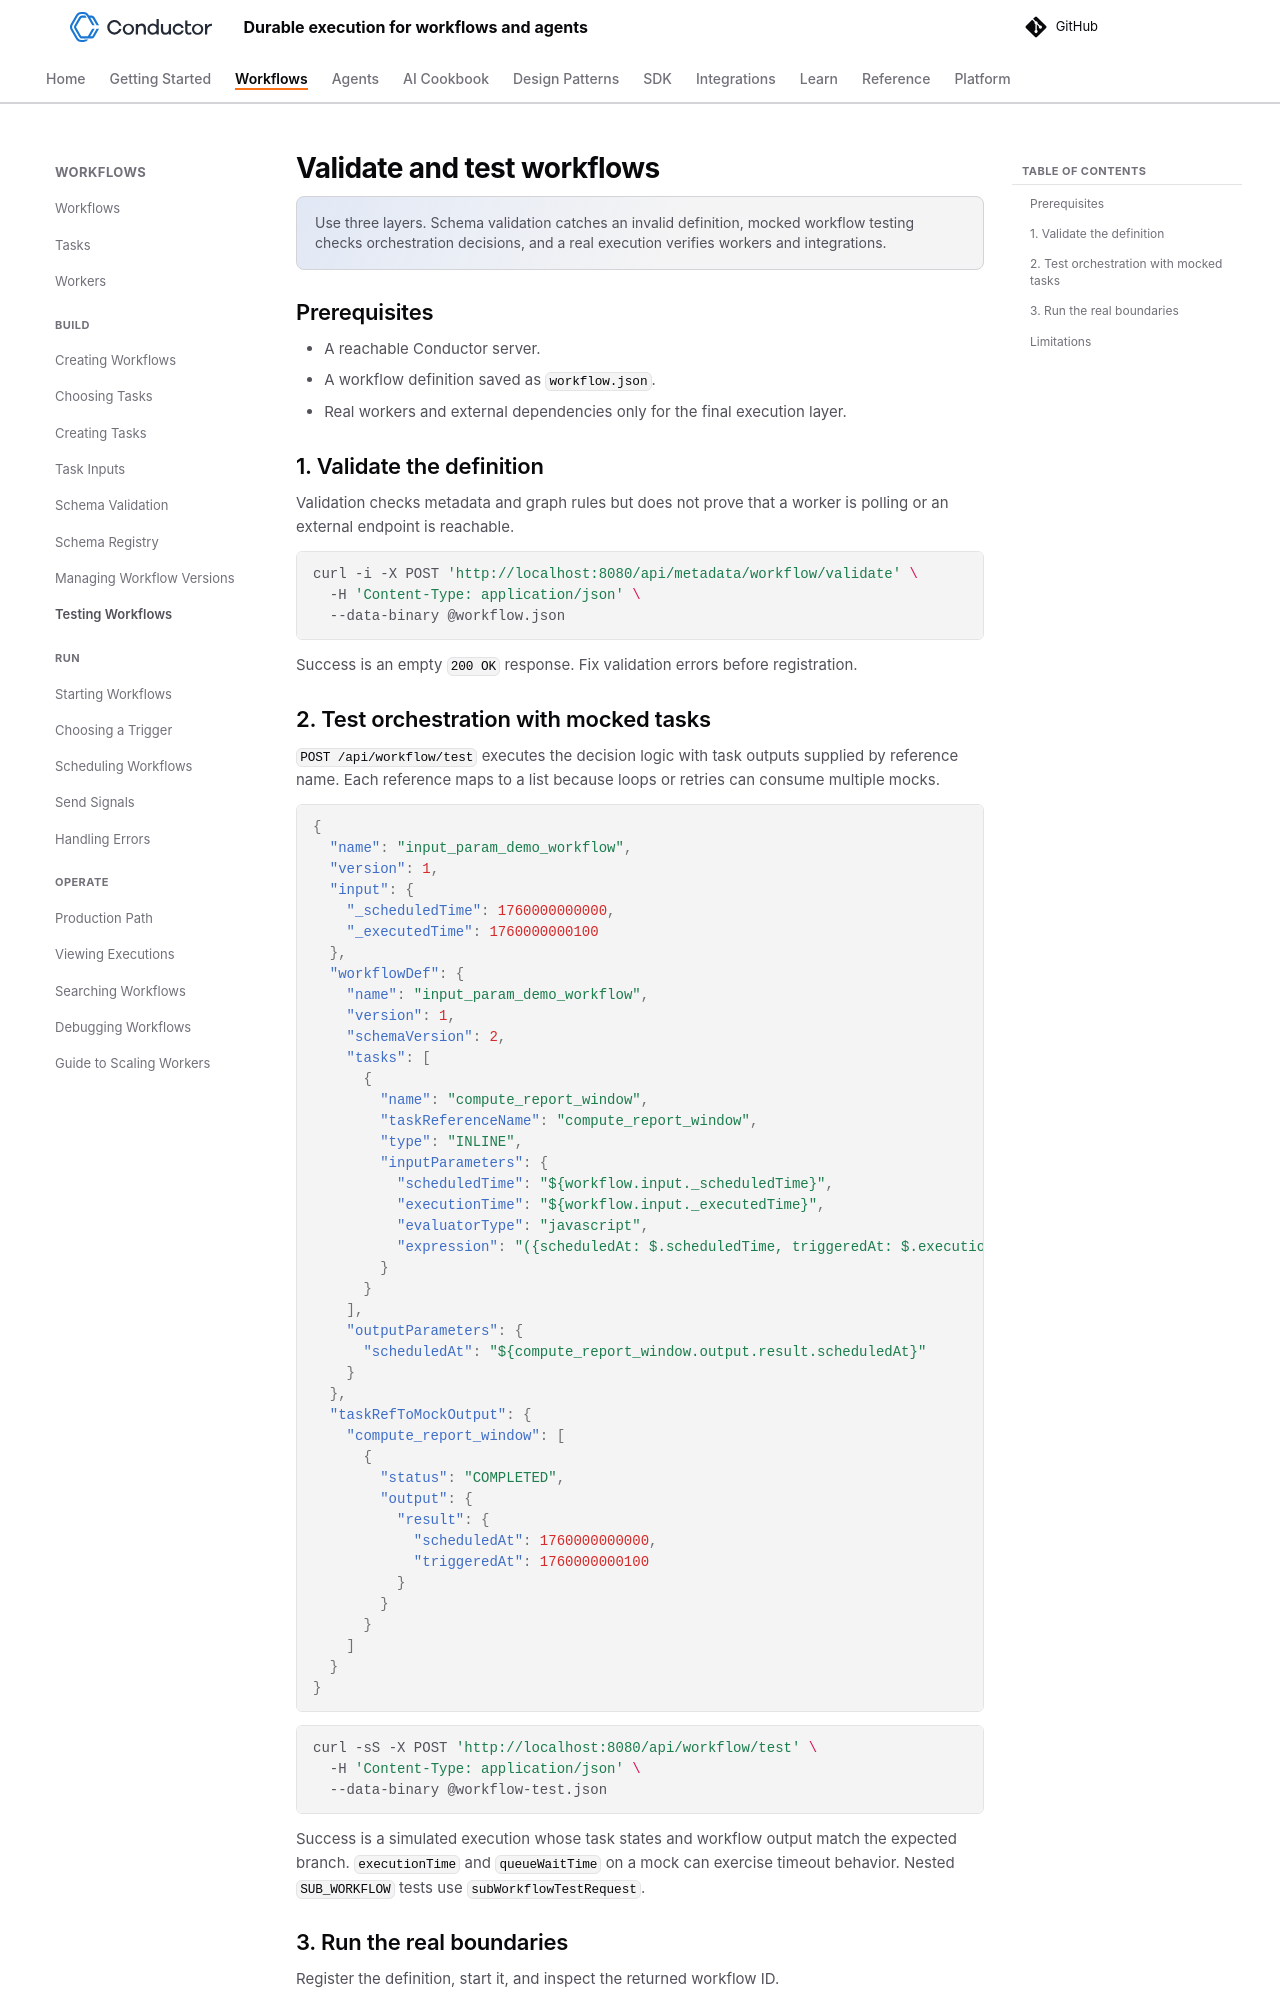

repository: conductor-oss/conductor · page: devguide/how-tos/Workflows/testing-workflows.html · generator: mkdocs

---
description: Validate workflow schemas, run mocked workflow tests, and verify real Conductor executions.
---

# Validate and test workflows

Use three layers. Schema validation catches an invalid definition, mocked workflow testing checks orchestration decisions, and a real execution verifies workers and integrations.

## Prerequisites

- A reachable Conductor server.
- A workflow definition saved as `workflow.json`.
- Real workers and external dependencies only for the final execution layer.

## 1. Validate the definition

Validation checks metadata and graph rules but does not prove that a worker is polling or an external endpoint is reachable.

```bash
curl -i -X POST 'http://localhost:8080/api/metadata/workflow/validate' \
  -H 'Content-Type: application/json' \
  --data-binary @workflow.json
```

Success is an empty `200 OK` response. Fix validation errors before registration.

## 2. Test orchestration with mocked tasks

`POST /api/workflow/test` executes the decision logic with task outputs supplied by reference name. Each reference maps to a list because loops or retries can consume multiple mocks.

```json
--8<-- "docs/devguide/cookbook/examples/workflow-test.json"
```

```bash
curl -sS -X POST 'http://localhost:8080/api/workflow/test' \
  -H 'Content-Type: application/json' \
  --data-binary @workflow-test.json
```

Success is a simulated execution whose task states and workflow output match the expected branch. `executionTime` and `queueWaitTime` on a mock can exercise timeout behavior. Nested `SUB_WORKFLOW` tests use `subWorkflowTestRequest`.
